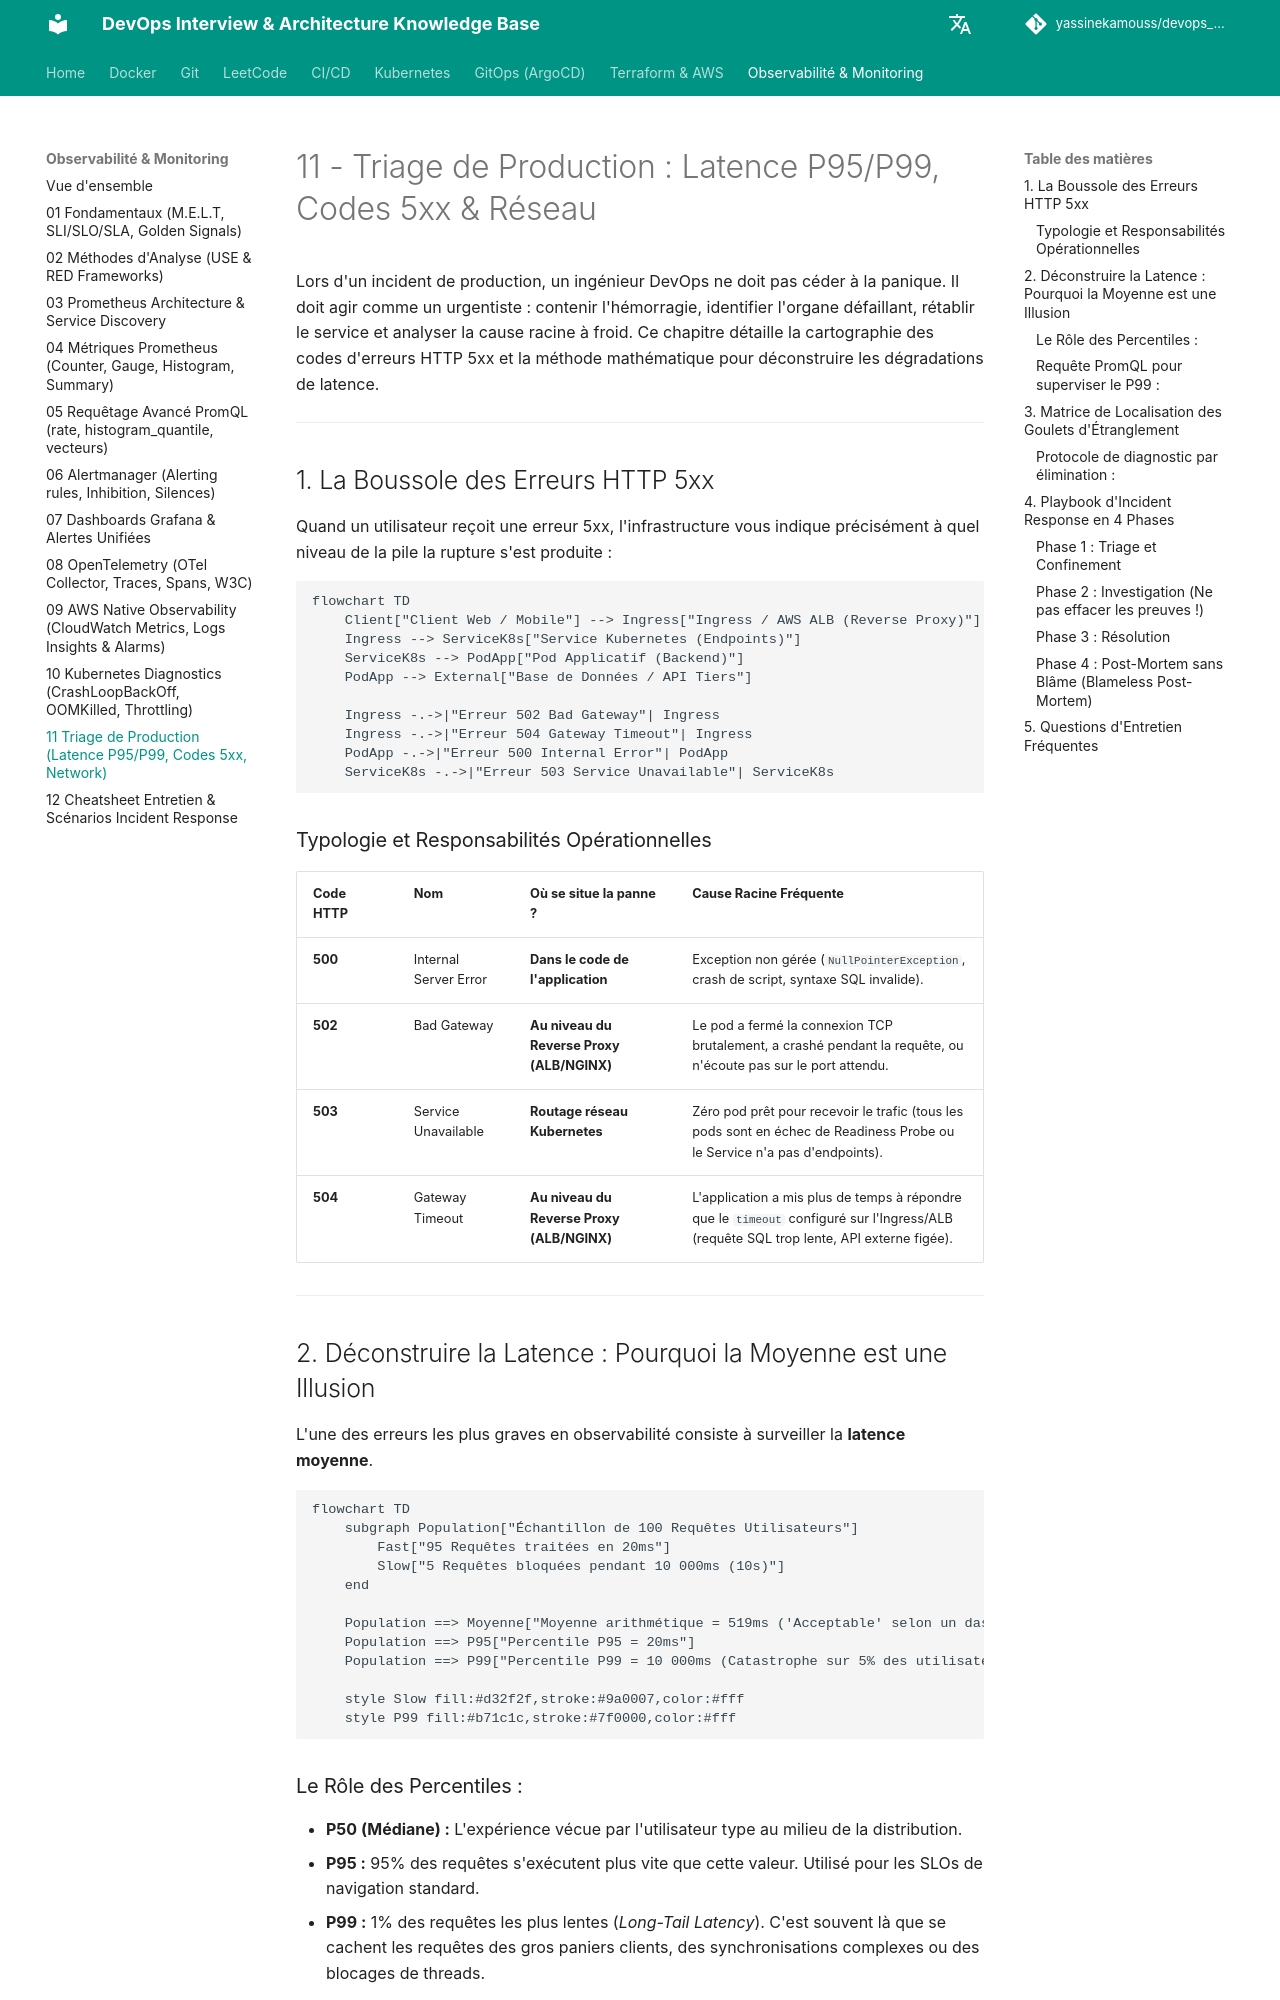

repository: yassinekamouss/devops_interview_prep · page: observabilite/11-triage-incidents-prod/index.html · generator: mkdocs

# 11 - Triage de Production : Latence P95/P99, Codes 5xx & Réseau

Lors d'un incident de production, un ingénieur DevOps ne doit pas céder à la panique. Il doit agir comme un urgentiste : contenir l'hémorragie, identifier l'organe défaillant, rétablir le service et analyser la cause racine à froid. Ce chapitre détaille la cartographie des codes d'erreurs HTTP 5xx et la méthode mathématique pour déconstruire les dégradations de latence.

---

## 1. La Boussole des Erreurs HTTP 5xx

Quand un utilisateur reçoit une erreur 5xx, l'infrastructure vous indique précisément à quel niveau de la pile la rupture s'est produite :

```mermaid
flowchart TD
    Client["Client Web / Mobile"] --> Ingress["Ingress / AWS ALB (Reverse Proxy)"]
    Ingress --> ServiceK8s["Service Kubernetes (Endpoints)"]
    ServiceK8s --> PodApp["Pod Applicatif (Backend)"]
    PodApp --> External["Base de Données / API Tiers"]

    Ingress -.->|"Erreur 502 Bad Gateway"| Ingress
    Ingress -.->|"Erreur 504 Gateway Timeout"| Ingress
    PodApp -.->|"Erreur 500 Internal Error"| PodApp
    ServiceK8s -.->|"Erreur 503 Service Unavailable"| ServiceK8s
```

### Typologie et Responsabilités Opérationnelles

| Code HTTP | Nom | Où se situe la panne ? | Cause Racine Fréquente |
|---|---|---|---|
| **500** | Internal Server Error | **Dans le code de l'application** | Exception non gérée (`NullPointerException`, crash de script, syntaxe SQL invalide). |
| **502** | Bad Gateway | **Au niveau du Reverse Proxy (ALB/NGINX)** | Le pod a fermé la connexion TCP brutalement, a crashé pendant la requête, ou n'écoute pas sur le port attendu. |
| **503** | Service Unavailable | **Routage réseau Kubernetes** | Zéro pod prêt pour recevoir le trafic (tous les pods sont en échec de Readiness Probe ou le Service n'a pas d'endpoints). |
| **504** | Gateway Timeout | **Au niveau du Reverse Proxy (ALB/NGINX)** | L'application a mis plus de temps à répondre que le `timeout` configuré sur l'Ingress/ALB (requête SQL trop lente, API externe figée). |

---

## 2. Déconstruire la Latence : Pourquoi la Moyenne est une Illusion

L'une des erreurs les plus graves en observabilité consiste à surveiller la **latence moyenne**.

```mermaid
flowchart TD
    subgraph Population["Échantillon de 100 Requêtes Utilisateurs"]
        Fast["95 Requêtes traitées en 20ms"]
        Slow["5 Requêtes bloquées pendant 10 000ms (10s)"]
    end

    Population ==> Moyenne["Moyenne arithmétique = 519ms ('Acceptable' selon un dashboard naïf)"]
    Population ==> P95["Percentile P95 = 20ms"]
    Population ==> P99["Percentile P99 = 10 000ms (Catastrophe sur 5% des utilisateurs)"]

    style Slow fill:#d32f2f,stroke:#9a0007,color:#fff
    style P99 fill:#b71c1c,stroke:#7f0000,color:#fff
```

### Le Rôle des Percentiles :
* **P50 (Médiane) :** L'expérience vécue par l'utilisateur type au milieu de la distribution.
* **P95 :** 95% des requêtes s'exécutent plus vite que cette valeur. Utilisé pour les SLOs de navigation standard.
* **P99 :** 1% des requêtes les plus lentes (*Long-Tail Latency*). C'est souvent là que se cachent les requêtes des gros paniers clients, des synchronisations complexes ou des blocages de threads.
